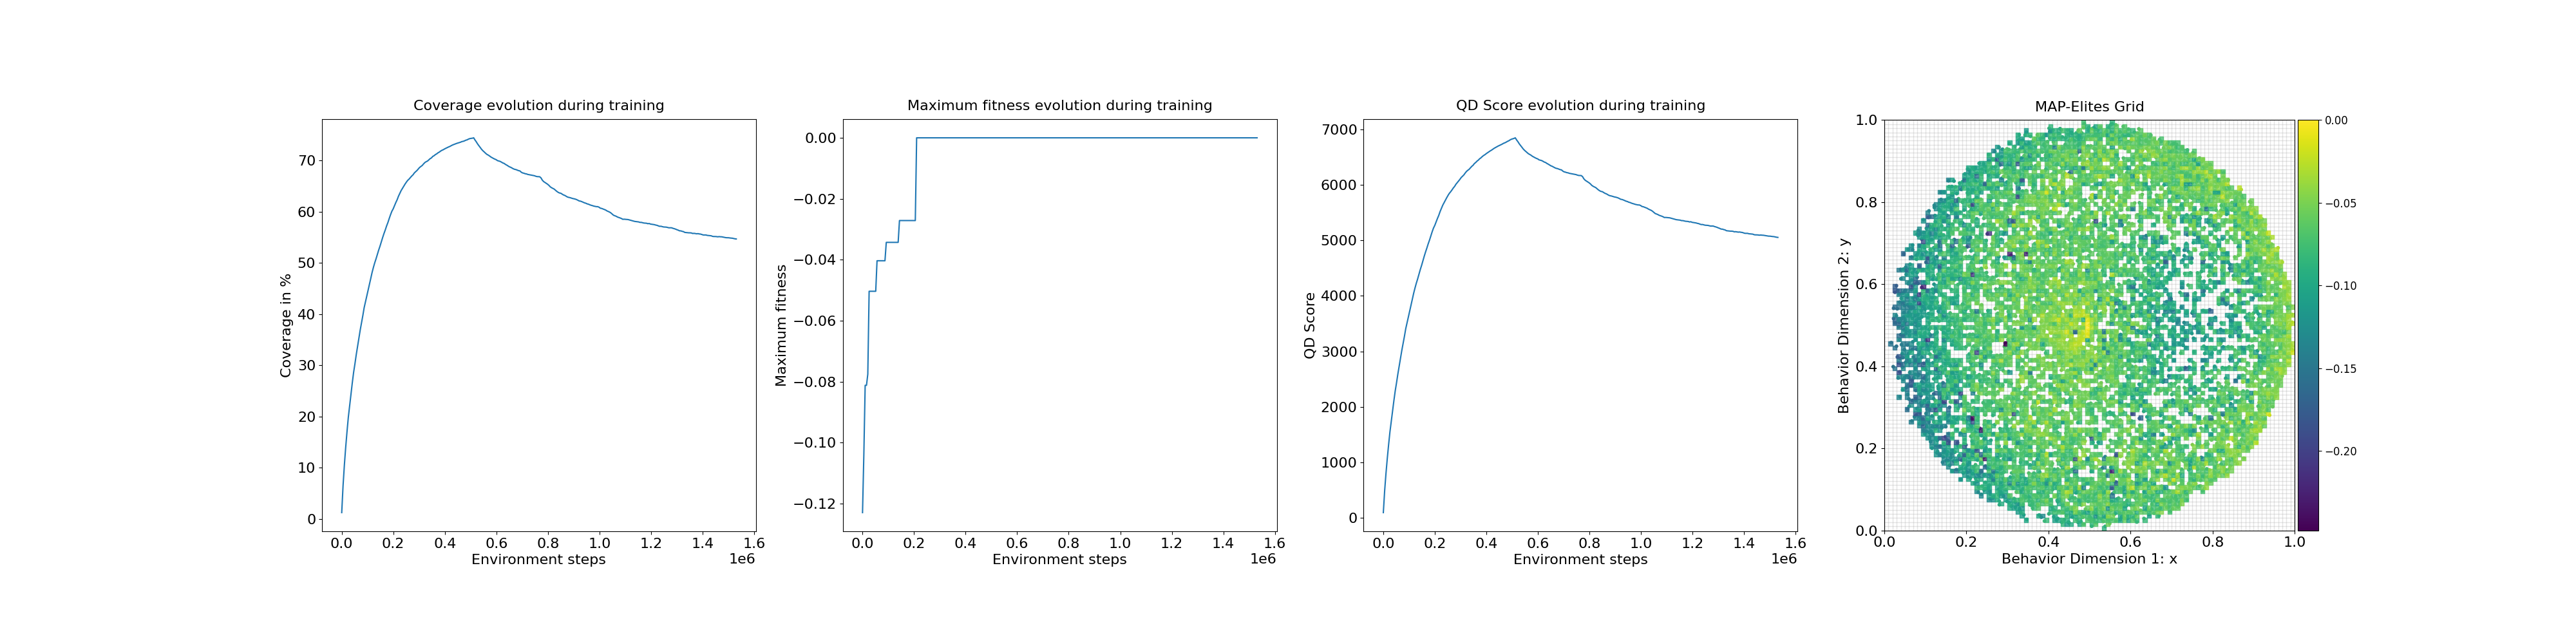

The table this chart was drawn from, first rows:
loop, iteration, qd_score, max_fitness, coverage, time
1, 1, 91.39, -0.123, 1.23, 1.916
2, 11, 484.1, -0.1039, 6.45, 0.7682
3, 21, 796.1, -0.08121, 10.5, 0.7942
4, 31, 1068, -0.08121, 13.96, 0.7716
5, 41, 1316, -0.07755, 17.02, 0.7628
6, 51, 1546, -0.05035, 19.85, 0.7659
7, 61, 1734, -0.05035, 22.1, 0.7705
8, 71, 1921, -0.05035, 24.32, 0.7859
9, 81, 2110, -0.05035, 26.55, 0.7904
10, 91, 2285, -0.05035, 28.6, 0.7792
11, 101, 2432, -0.05035, 30.27, 0.7783
12, 111, 2589, -0.04034, 32.06, 0.7782
13, 121, 2732, -0.04034, 33.67, 0.8073
14, 131, 2874, -0.04034, 35.27, 0.7829
15, 141, 3016, -0.04034, 36.87, 0.7841
16, 151, 3143, -0.04034, 38.28, 0.7716
17, 161, 3272, -0.04034, 39.71, 0.7671
18, 171, 3411, -0.04034, 41.25, 0.7682
19, 181, 3514, -0.03431, 42.38, 0.8049
20, 191, 3622, -0.03431, 43.53, 0.7743
21, 201, 3730, -0.03431, 44.68, 0.7749
22, 211, 3834, -0.03431, 45.8, 0.7687
23, 221, 3940, -0.03431, 46.95, 0.7939
24, 231, 4049, -0.03431, 48.11, 0.7855
25, 241, 4143, -0.03431, 49.1, 0.7725
26, 251, 4229, -0.03431, 50.0, 0.784
27, 261, 4306, -0.03431, 50.78, 0.7793
28, 271, 4392, -0.03431, 51.65, 0.7736
29, 281, 4475, -0.02715, 52.49, 1.121
30, 291, 4550, -0.02715, 53.25, 0.7771
31, 301, 4635, -0.02715, 54.11, 0.7791
32, 311, 4716, -0.02715, 54.93, 0.779
33, 321, 4792, -0.02715, 55.71, 0.8064
34, 331, 4863, -0.02715, 56.42, 0.8023
35, 341, 4939, -0.02715, 57.2, 0.8197
36, 351, 5006, -0.02715, 57.87, 0.9218
37, 361, 5083, -0.02715, 58.66, 0.7693
38, 371, 5156, -0.02715, 59.4, 0.7725
39, 381, 5223, -0.02715, 60.07, 0.852
40, 391, 5272, -0.02715, 60.54, 0.7721
41, 401, 5335, -0.02715, 61.17, 0.7753
42, 411, 5396, 0.0, 61.77, 0.7749
43, 421, 5452, 0.0, 62.32, 0.8005
44, 431, 5520, 0.0, 63.0, 0.7761
45, 441, 5577, 0.0, 63.55, 0.782
46, 451, 5634, 0.0, 64.1, 0.7823
47, 461, 5679, 0.0, 64.53, 0.7745
48, 471, 5726, 0.0, 64.97, 0.7789
49, 481, 5769, 0.0, 65.38, 0.7859
50, 491, 5812, 0.0, 65.76, 0.7788
51, 501, 5849, 0.0, 66.1, 0.7926
52, 511, 5878, 0.0, 66.34, 0.794
53, 521, 5910, 0.0, 66.63, 0.7788
54, 531, 5946, 0.0, 66.94, 0.7763
55, 541, 5974, 0.0, 67.18, 0.7694
56, 551, 6013, 0.0, 67.54, 0.7768
57, 561, 6042, 0.0, 67.79, 0.8381
58, 571, 6070, 0.0, 68.02, 0.7828
59, 581, 6101, 0.0, 68.31, 0.7778
60, 591, 6135, 0.0, 68.62, 0.8084
... 240 more rows
